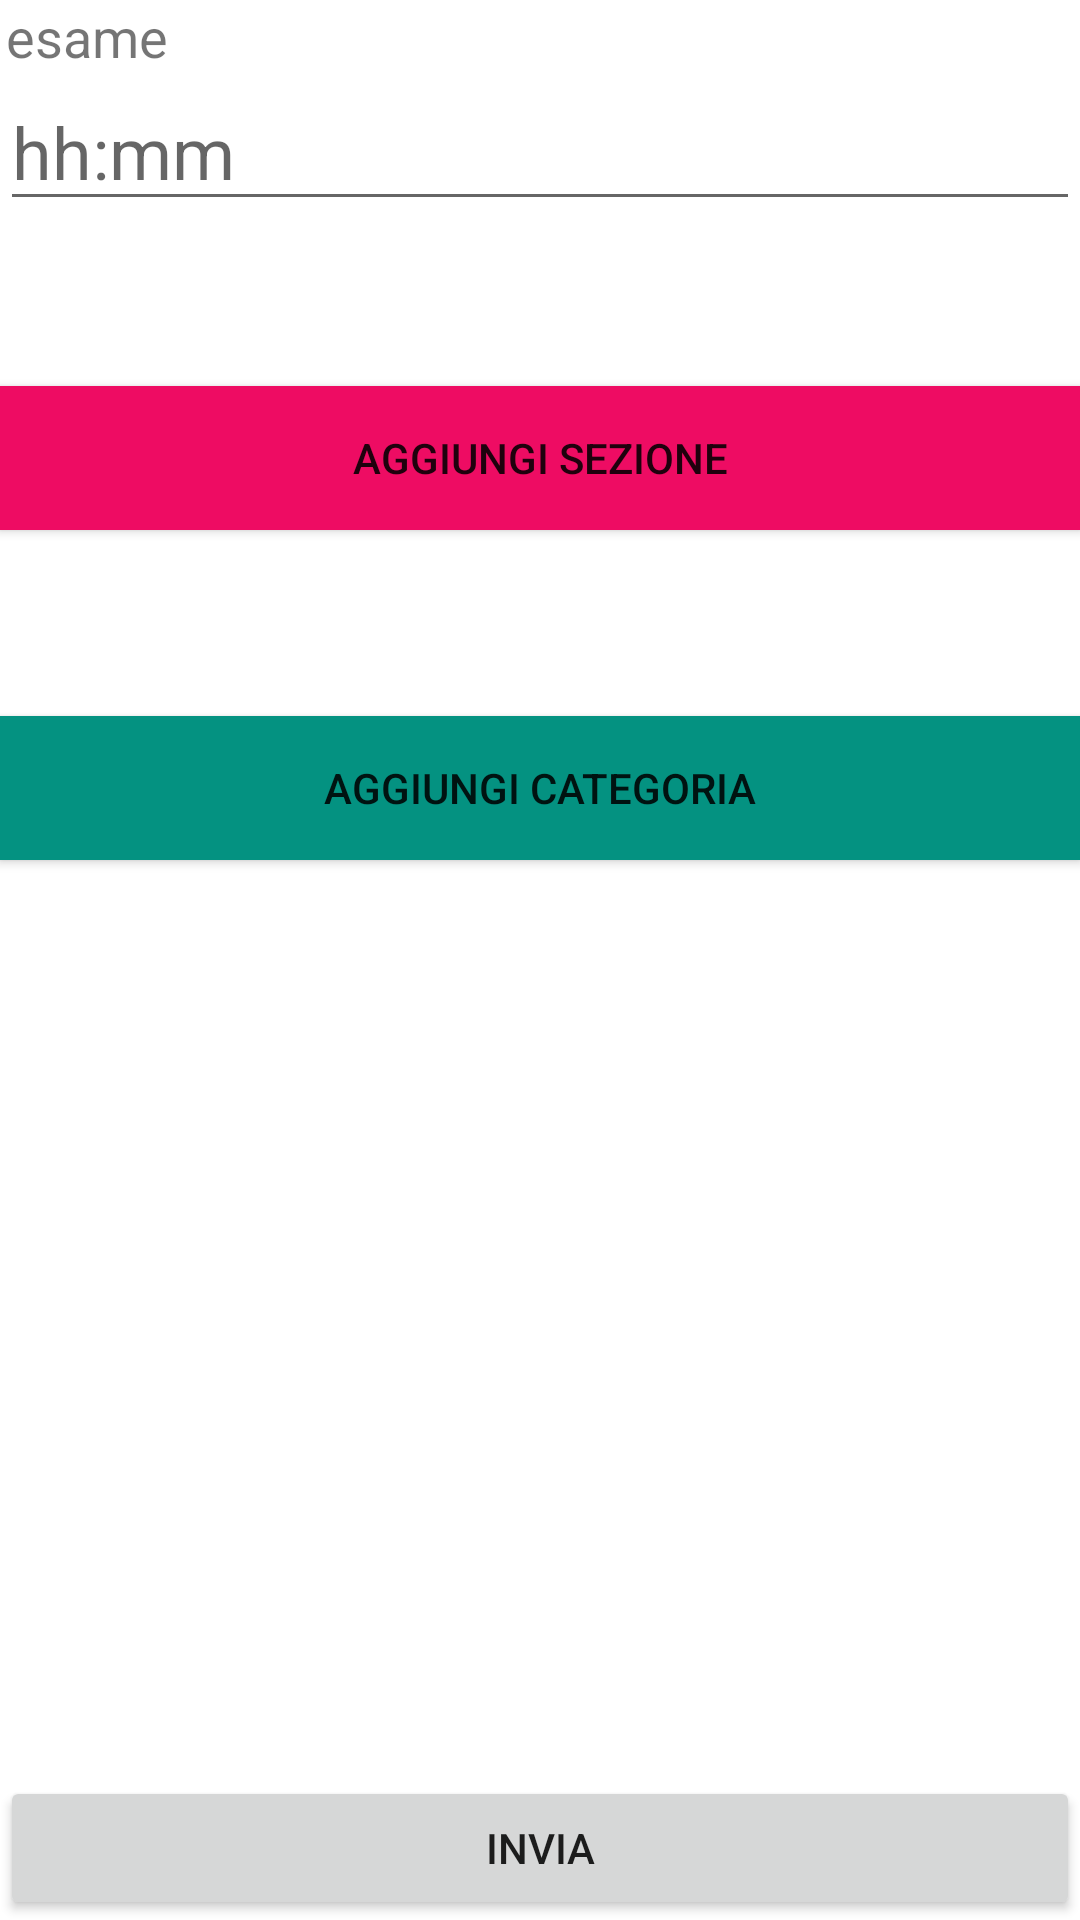

Here is an Android app screen rendered from its layout file. Give the layout XML and the strings, colors and styles it references.
<!-- AndroidManifest.xml: fallback theme Theme.MaterialComponents.DayNight.NoActionBar -->
<!-- res/layout/activity_struttura_esame.xml -->
<?xml version="1.0" encoding="utf-8"?>
<androidx.constraintlayout.widget.ConstraintLayout xmlns:android="http://schemas.android.com/apk/res/android"
    xmlns:app="http://schemas.android.com/apk/res-auto"
    xmlns:tools="http://schemas.android.com/tools"
    android:layout_width="match_parent"
    android:layout_height="match_parent"
    tools:context=".StrutturaEsameActivity">

    <TextView
        android:id="@+id/lblDurataEsame"
        android:layout_width="wrap_content"
        android:layout_height="wrap_content"
        android:text="Durata esame"
        android:textSize="18sp"
        app:layout_constraintBottom_toTopOf="@+id/txtDurataEsame"
        app:layout_constraintEnd_toStartOf="@+id/txtDurataEsame"
        app:layout_constraintHorizontal_bias="0.0"
        app:layout_constraintStart_toStartOf="parent"
        app:layout_constraintTop_toTopOf="parent"
        app:layout_constraintVertical_bias="0.01999998" />

    <EditText
        android:id="@+id/txtDurataEsame"
        android:layout_width="0dp"
        android:layout_height="wrap_content"
        android:ems="10"
        android:hint="hh:mm"
        android:inputType="number"
        android:textSize="24sp"
        app:layout_constraintEnd_toEndOf="parent"
        app:layout_constraintHorizontal_bias="0.0"
        app:layout_constraintStart_toStartOf="parent"
        app:layout_constraintTop_toBottomOf="@+id/lblDurataEsame" />

    <Spinner
        android:id="@+id/drpSezioneDaAggiungere"
        android:layout_width="409dp"
        android:layout_height="wrap_content"
        android:layout_marginTop="31dp"
        android:layout_marginBottom="26dp"
        app:layout_constraintBottom_toTopOf="@+id/btnAggiungiSezione"
        app:layout_constraintEnd_toEndOf="parent"
        app:layout_constraintHorizontal_bias="0.0"
        app:layout_constraintStart_toStartOf="parent"
        app:layout_constraintTop_toBottomOf="@+id/txtDurataEsame"
        app:layout_constraintVertical_bias="0.0" />

    <Button
        android:id="@+id/btnAggiungiSezione"
        android:layout_width="0dp"
        android:layout_height="wrap_content"
        android:background="@color/colorPrimary"
        android:text="Aggiungi sezione"
        app:layout_constraintEnd_toEndOf="parent"
        app:layout_constraintHorizontal_bias="0.0"
        app:layout_constraintStart_toStartOf="parent"
        app:layout_constraintTop_toBottomOf="@+id/drpSezioneDaAggiungere" />

    <Spinner
        android:id="@+id/drpCategorieDaAggiungere"
        android:layout_width="409dp"
        android:layout_height="wrap_content"
        android:layout_marginTop="38dp"
        app:layout_constraintBottom_toTopOf="@+id/btnAggiungiCategoria"
        app:layout_constraintEnd_toEndOf="parent"
        app:layout_constraintHorizontal_bias="0.0"
        app:layout_constraintStart_toStartOf="parent"
        app:layout_constraintTop_toBottomOf="@+id/btnAggiungiSezione" />

    <Button
        android:id="@+id/btnAggiungiCategoria"
        android:layout_width="0dp"
        android:layout_height="wrap_content"
        android:background="@color/colorPrimary2"
        android:text="Aggiungi categoria"
        app:layout_constraintEnd_toEndOf="parent"
        app:layout_constraintHorizontal_bias="0.0"
        app:layout_constraintStart_toStartOf="parent"
        app:layout_constraintTop_toBottomOf="@+id/drpCategorieDaAggiungere" />

    <androidx.recyclerview.widget.RecyclerView
        android:id="@+id/lstCategorie"
        android:layout_width="match_parent"
        android:layout_height="match_parent"
        android:layout_marginTop="300dp"
        android:layout_marginBottom="60dp"
        android:background="#00000000"
        android:backgroundTint="#00000000"
        android:scrollbars="vertical"
        app:layout_constraintBottom_toBottomOf="parent"
        app:layout_constraintEnd_toEndOf="parent"
        app:layout_constraintHorizontal_bias="0.0"
        app:layout_constraintStart_toStartOf="parent"
        app:layout_constraintTop_toBottomOf="@+id/btnAggiungiCategoria"
        app:layout_constraintVertical_bias="1.0" />

    <Button
        android:id="@+id/btnInvia"
        android:layout_width="0dp"
        android:layout_height="wrap_content"
        android:text="Invia"
        app:layout_constraintBottom_toBottomOf="parent"
        app:layout_constraintEnd_toEndOf="parent"
        app:layout_constraintStart_toStartOf="parent" />

</androidx.constraintlayout.widget.ConstraintLayout>
<!-- resources referenced by this layout -->
<resources>
  <color name="colorPrimary">#EE0C63</color>
  <color name="colorPrimary2">#049281</color>
</resources>
